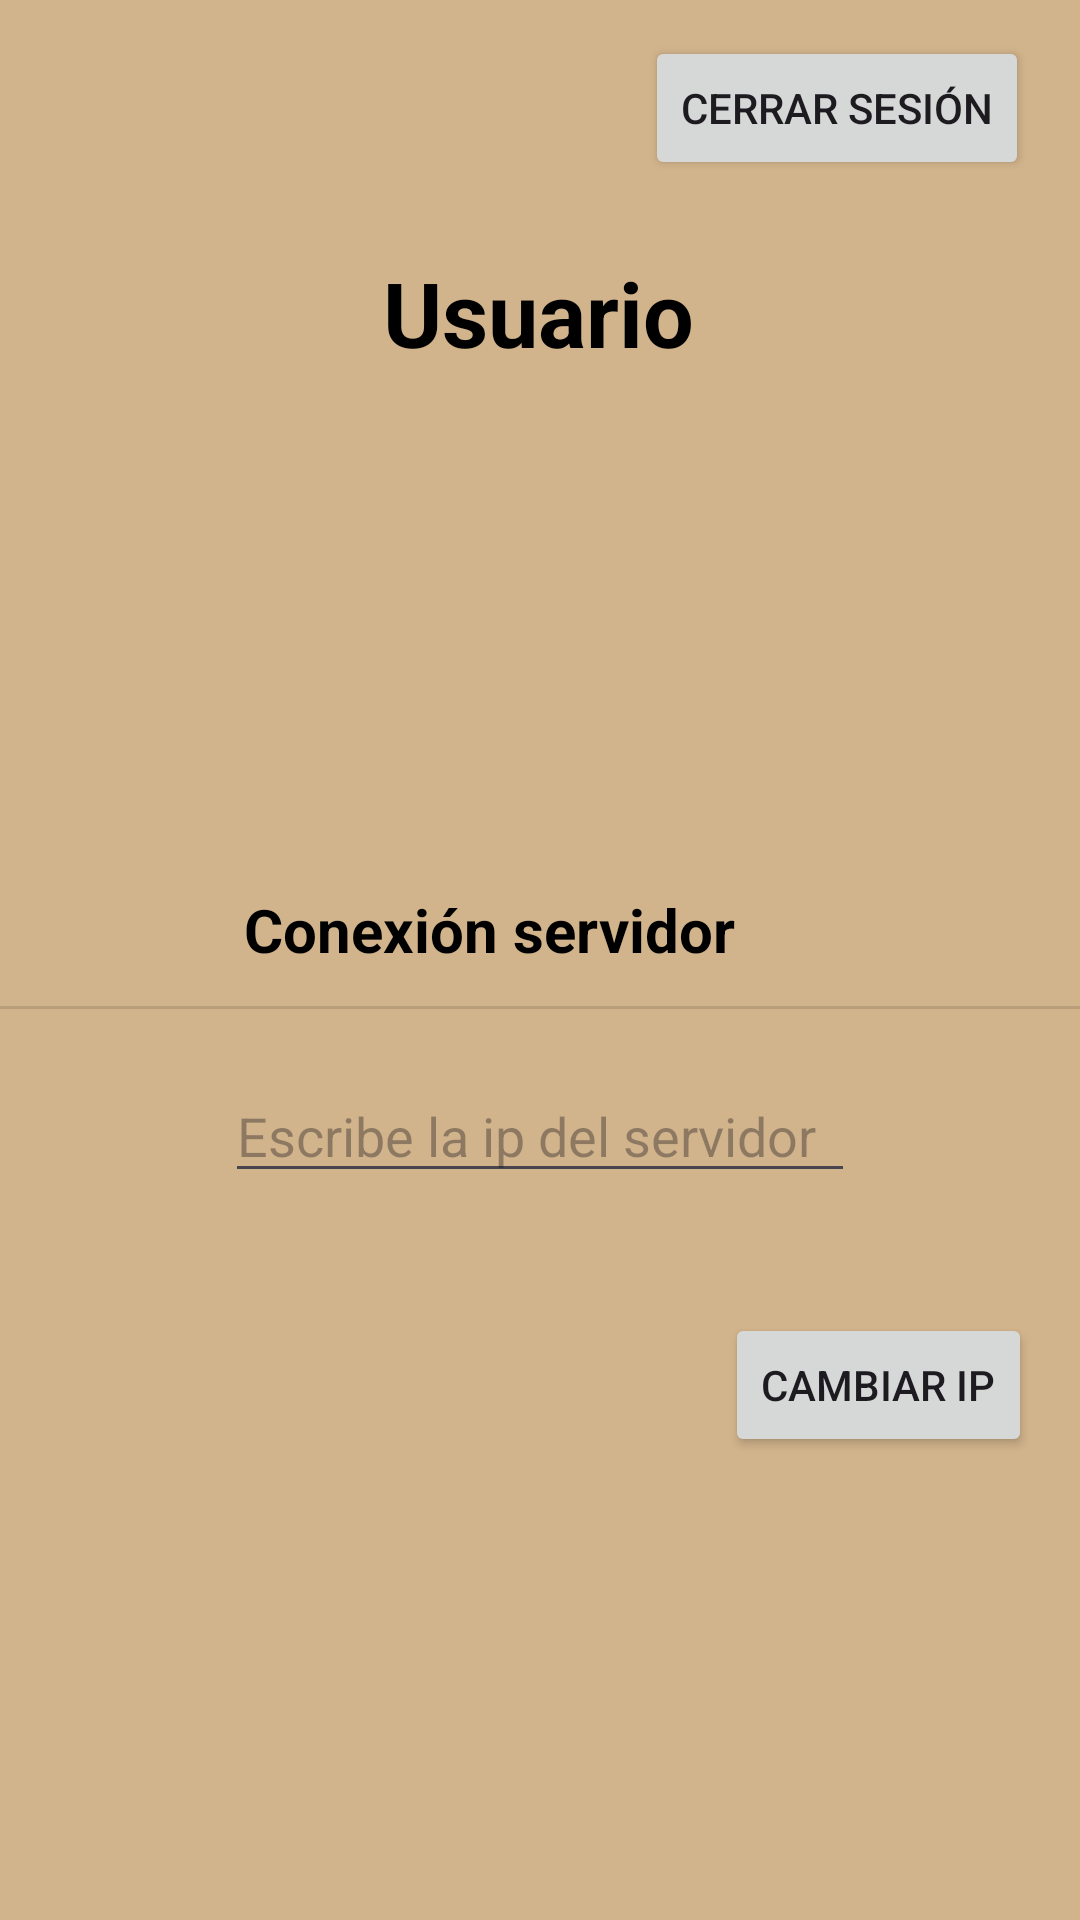

Layout XML and referenced resources for this Android screen:
<!-- AndroidManifest.xml: application theme Theme.AppAgricola -->
<!-- res/layout/fragment_configuracion.xml -->
<?xml version="1.0" encoding="utf-8"?>
<androidx.constraintlayout.widget.ConstraintLayout xmlns:android="http://schemas.android.com/apk/res/android"
    xmlns:app="http://schemas.android.com/apk/res-auto"
    xmlns:tools="http://schemas.android.com/tools"
    android:layout_width="match_parent"
    android:layout_height="match_parent"
    android:background="@color/marron_clarito"
    tools:context=".principal.sesiones.ConfiguracionFragment">


    <TextView
        android:id="@+id/tvNombreUsuario"
        android:layout_width="wrap_content"
        android:layout_height="wrap_content"
        android:layout_marginTop="84dp"
        android:text="Usuario"
        android:textColor="@color/black"
        android:textSize="30dp"
        android:textStyle="bold"
        app:layout_constraintEnd_toEndOf="parent"
        app:layout_constraintHorizontal_bias="0.498"
        app:layout_constraintStart_toStartOf="parent"
        app:layout_constraintTop_toTopOf="parent" />

    <Button
        android:id="@+id/btnSesion"
        android:layout_width="wrap_content"
        android:layout_height="wrap_content"
        android:layout_marginTop="12dp"
        android:layout_marginEnd="17dp"
        android:text="Cerrar Sesión"
        app:layout_constraintEnd_toEndOf="parent"
        app:layout_constraintTop_toTopOf="parent" />

    <TextView
        android:id="@+id/textView3"
        android:layout_width="wrap_content"
        android:layout_height="wrap_content"
        android:layout_marginTop="172dp"
        android:text="Conexión servidor"
        android:textColor="@color/black"
        android:textSize="20dp"
        android:textStyle="bold"
        app:layout_constraintEnd_toEndOf="parent"
        app:layout_constraintHorizontal_bias="0.414"
        app:layout_constraintStart_toStartOf="parent"
        app:layout_constraintTop_toBottomOf="@+id/tvNombreUsuario" />

    <View
        android:id="@+id/divider4"
        android:layout_width="409dp"
        android:layout_height="1dp"
        android:layout_marginTop="12dp"
        android:background="?android:attr/listDivider"
        app:layout_constraintEnd_toEndOf="parent"
        app:layout_constraintHorizontal_bias="1.0"
        app:layout_constraintStart_toStartOf="parent"
        app:layout_constraintTop_toBottomOf="@+id/textView3" />

    <Button
        android:id="@+id/btnCambiarIP"
        android:layout_width="wrap_content"
        android:layout_height="wrap_content"
        android:layout_marginTop="40dp"
        android:layout_marginEnd="16dp"
        android:text="Cambiar IP"
        app:layout_constraintEnd_toEndOf="parent"
        app:layout_constraintTop_toBottomOf="@+id/etIPServidor" />

    <EditText
        android:id="@+id/etIPServidor"
        android:layout_width="wrap_content"
        android:layout_height="wrap_content"
        android:layout_marginTop="20dp"
        android:ems="10"
        android:hint="Escribe la ip del servidor"
        android:inputType="text"
        android:textColor="@color/black"
        app:layout_constraintEnd_toEndOf="parent"
        app:layout_constraintStart_toStartOf="parent"
        app:layout_constraintTop_toBottomOf="@+id/divider4" />

</androidx.constraintlayout.widget.ConstraintLayout>
<!-- resources referenced by this layout -->
<resources>
  <color name="black">#FF000000</color>
  <color name="marron_clarito">#D2B48C</color>
  <style name="Theme.AppAgricola" parent="Base.Theme.AppAgricola" />
  <style name="Base.Theme.AppAgricola" parent="Theme.Material3.DayNight.NoActionBar">
          
          
      </style>
</resources>
